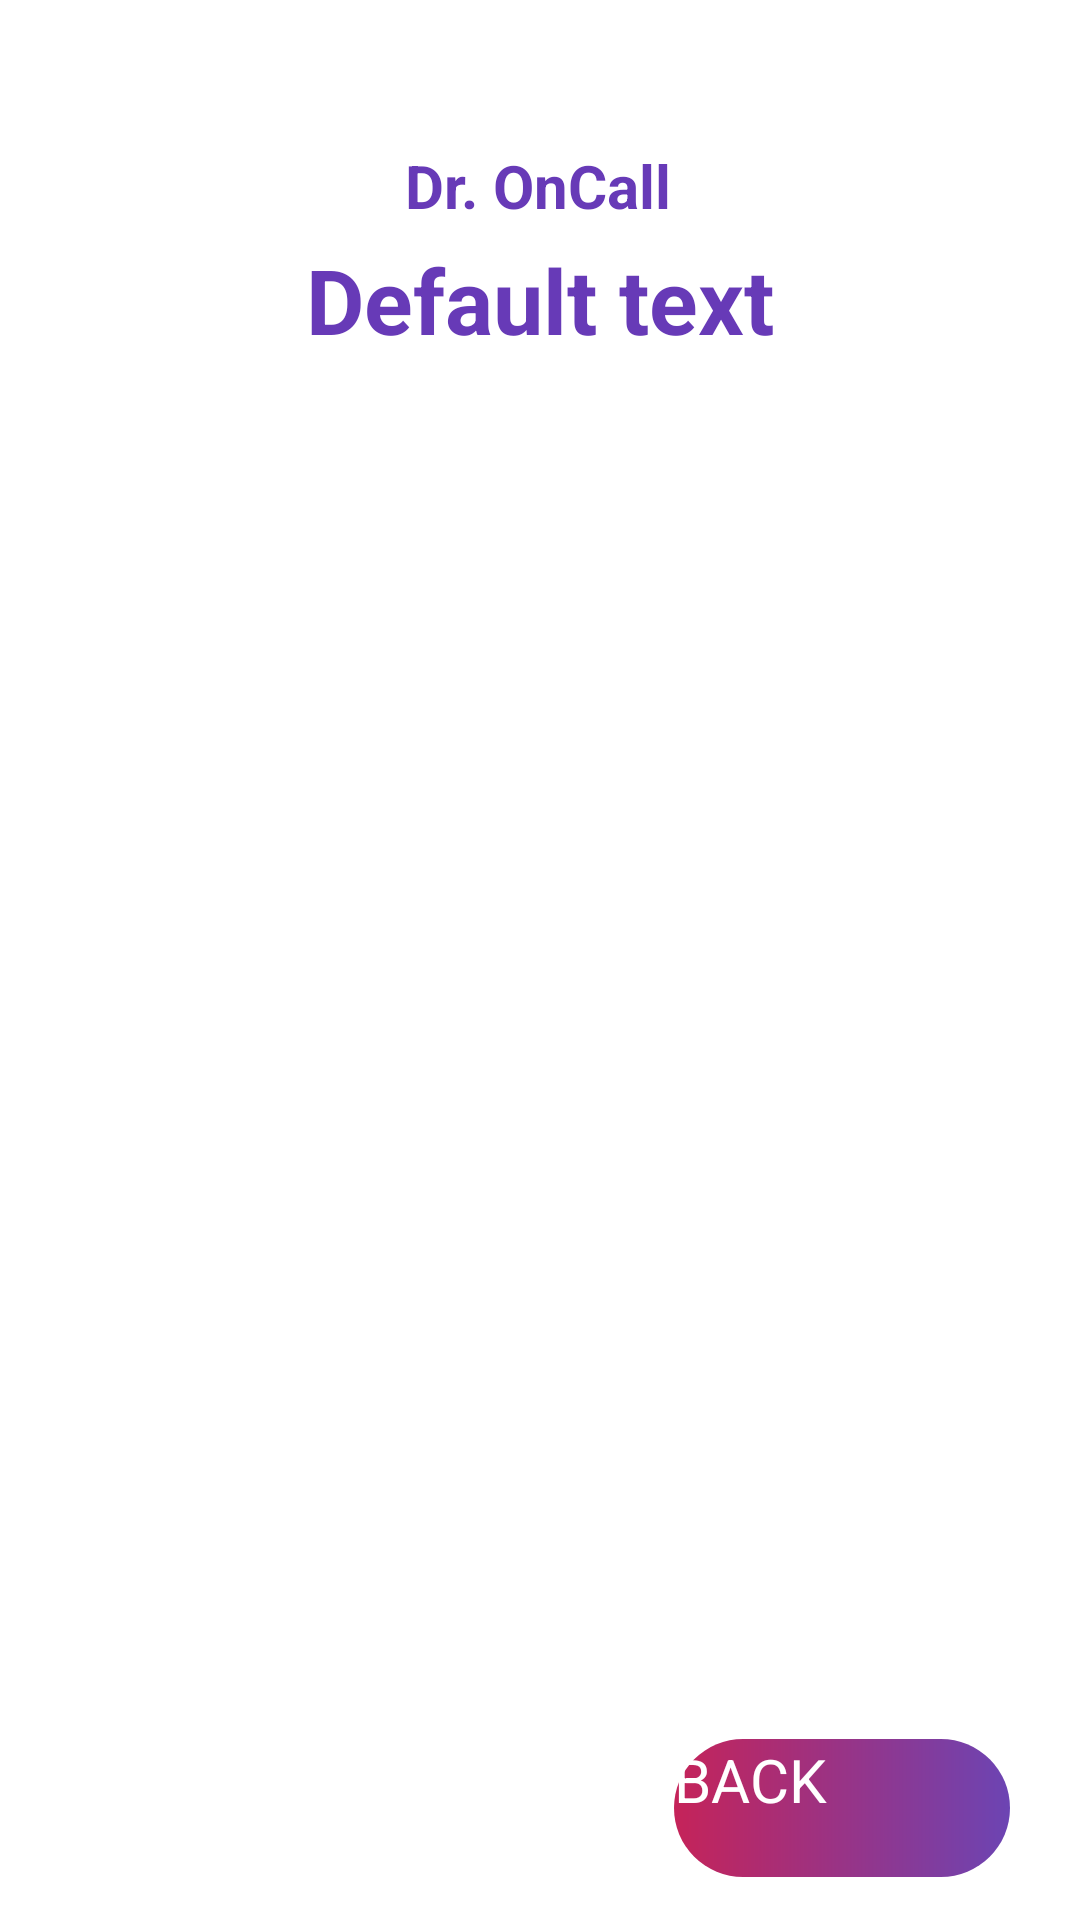

Here is an Android app screen rendered from its layout file. Give the layout XML and the strings, colors and styles it references.
<!-- AndroidManifest.xml: application theme Theme.DrOnCall -->
<!-- res/layout/activity_doctor_details.xml -->
<?xml version="1.0" encoding="utf-8"?>
<androidx.constraintlayout.widget.ConstraintLayout xmlns:android="http://schemas.android.com/apk/res/android"
    xmlns:app="http://schemas.android.com/apk/res-auto"
    xmlns:tools="http://schemas.android.com/tools"
    android:layout_width="match_parent"
    android:layout_height="match_parent"
    android:background="@drawable/doclist"
    tools:context=".DoctorDetailsActivity">

    <TextView
        android:id="@+id/titleHome"
        android:layout_width="wrap_content"
        android:layout_height="wrap_content"
        android:layout_centerHorizontal="true"
        android:text="Dr. OnCall"
        android:textColor="@color/purple_500"
        android:textSize="20dp"
        android:textStyle="bold"
        app:layout_constraintBottom_toBottomOf="parent"
        app:layout_constraintEnd_toEndOf="parent"
        app:layout_constraintHorizontal_bias="0.498"
        app:layout_constraintStart_toStartOf="parent"
        app:layout_constraintTop_toTopOf="parent"
        app:layout_constraintVertical_bias="0.079" />

    <TextView
        android:id="@+id/textViewDDTitle"
        android:layout_width="wrap_content"
        android:layout_height="wrap_content"
        android:layout_centerHorizontal="true"
        android:text="Default text"
        android:textColor="@color/purple_500"
        android:textSize="30dp"
        android:textStyle="bold"
        app:layout_constraintBottom_toBottomOf="parent"
        app:layout_constraintEnd_toEndOf="parent"
        app:layout_constraintStart_toStartOf="parent"
        app:layout_constraintTop_toTopOf="parent"
        app:layout_constraintVertical_bias="0.133" />

    <ListView
        android:id="@+id/listViewDD"
        android:layout_width="350dp"
        android:layout_height="500dp"
        android:layout_margin="10dp"
        android:layout_marginStart="16dp"
        android:layout_marginTop="16dp"
        android:layout_marginEnd="16dp"
        app:layout_constraintBottom_toBottomOf="parent"
        app:layout_constraintEnd_toEndOf="parent"
        app:layout_constraintStart_toStartOf="parent"
        app:layout_constraintTop_toBottomOf="@+id/textViewDDTitle"
        app:layout_constraintVertical_bias="0.18" />

    <android.widget.Button
        android:id="@+id/buttonDDBack"
        android:layout_width="112dp"
        android:layout_height="46dp"
        android:background="@drawable/buttons"
        android:text="BACK"
        android:textColor="#FFFFFF"
        android:textSize="20sp"
        android:textStyle="normal"
        app:layout_constraintBottom_toBottomOf="parent"
        app:layout_constraintEnd_toEndOf="parent"
        app:layout_constraintHorizontal_bias="0.906"
        app:layout_constraintStart_toStartOf="parent"
        app:layout_constraintTop_toTopOf="parent"
        app:layout_constraintVertical_bias="0.976" />


</androidx.constraintlayout.widget.ConstraintLayout>
<!-- resources referenced by this layout -->
<resources>
  <color name="purple_500">#673AB7</color>
  <!-- drawable buttons (drawable) -->
  <?xml version="1.0" encoding="utf-8"?>
  <shape xmlns:android="http://schemas.android.com/apk/res/android" android:shape="rectangle">
  <gradient android:angle="0" android:startColor="#C52359" android:endColor="#6C44B3"
      android:type="linear"/>
  
      <corners android:radius="50dp"/>
  </shape>
</resources>
